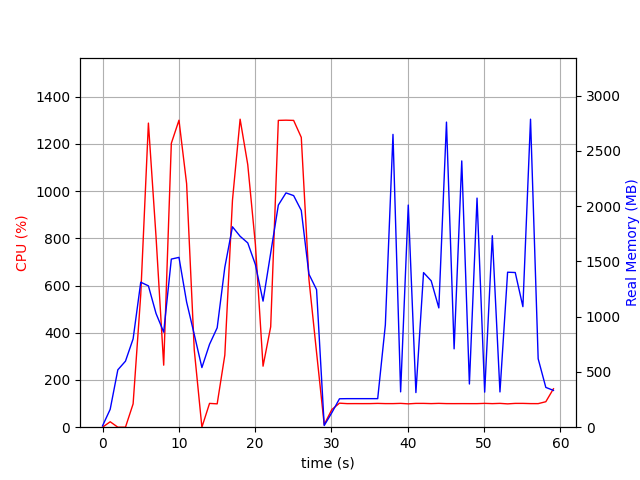

The data file committed next to this chart (first rows):
elapsed_time, nproc, cpu, mem_real, mem_virtual
4.1961669921875e-05, 2, 0.0, 12.55, 37.4
1.001, 7, 23.0, 161.7, 522.7
2.003, 3, 0.0, 519.1, 1361
3.005, 3, 0.0, 597.5, 1505
4.006, 3, 98.8, 799.3, 1765
5.008, 3, 561.8, 1312, 2344
6.01, 3, 1288, 1279, 2202
7.012, 3, 805.6, 1029, 2361
8.013, 3, 262.7, 860.1, 2425
9.015, 3, 1202, 1521, 2606
10.02, 3, 1300, 1537, 2606
11.02, 3, 1031, 1133, 2652
12.02, 3, 327.5, 839.5, 2652
13.02, 3, 0.0, 539.5, 1572
14.02, 3, 100.8, 750.2, 1840
15.02, 3, 98.9, 899.6, 2056
16.03, 3, 305.5, 1447, 2647
17.03, 3, 961.0, 1813, 3122
18.03, 3, 1304, 1728, 2885
19.03, 3, 1112, 1668, 2978
20.03, 3, 773.8, 1471, 3144
21.03, 3, 258.4, 1141, 3200
22.04, 3, 425.1, 1576, 3282
23.04, 3, 1299, 2010, 3452
24.04, 3, 1300, 2120, 3512
25.04, 3, 1299, 2096, 3564
26.05, 3, 1227, 1961, 3584
27.05, 3, 627.1, 1385, 3707
28.05, 3, 316.5, 1245, 3707
29.05, 2, 11.0, 15.18, 4622
30.05, 2, 74.9, 131.7, 8394175
31.05, 2, 101.8, 257.3, 8445529
32.06, 2, 99.8, 258.3, 8445529
33.06, 2, 99.9, 258.3, 8445529
34.06, 2, 99.8, 258.3, 8445529
35.06, 2, 99.9, 258.3, 8445529
36.06, 2, 100.8, 258.3, 8445529
37.06, 2, 99.9, 925.4, 8456531
38.06, 2, 99.9, 2650, 8456531
39.07, 2, 100.9, 319.8, 8456555
40.07, 2, 98.9, 2010, 8456555
41.07, 2, 100.8, 313.3, 8456570
42.07, 2, 100.8, 1399, 8456570
43.07, 2, 99.9, 1325, 8456570
44.07, 2, 100.9, 1080, 8456570
45.07, 2, 99.9, 2761, 8456570
46.08, 2, 99.8, 709.0, 8456570
47.08, 2, 99.9, 2410, 8456570
48.08, 2, 99.8, 390.9, 8456570
49.08, 2, 99.8, 2073, 8456570
50.08, 2, 100.9, 317.4, 8456570
51.08, 2, 99.8, 1733, 8456570
52.08, 2, 100.9, 319.1, 8456570
53.09, 2, 98.8, 1402, 8456570
54.09, 2, 100.8, 1400, 8456570
55.09, 2, 100.8, 1091, 8456570
56.09, 2, 99.9, 2787, 8456570
57.09, 2, 99.8, 619.1, 8456570
58.09, 2, 107.9, 360.2, 8456866
59.1, 2, 162.7, 332.9, 8455842
